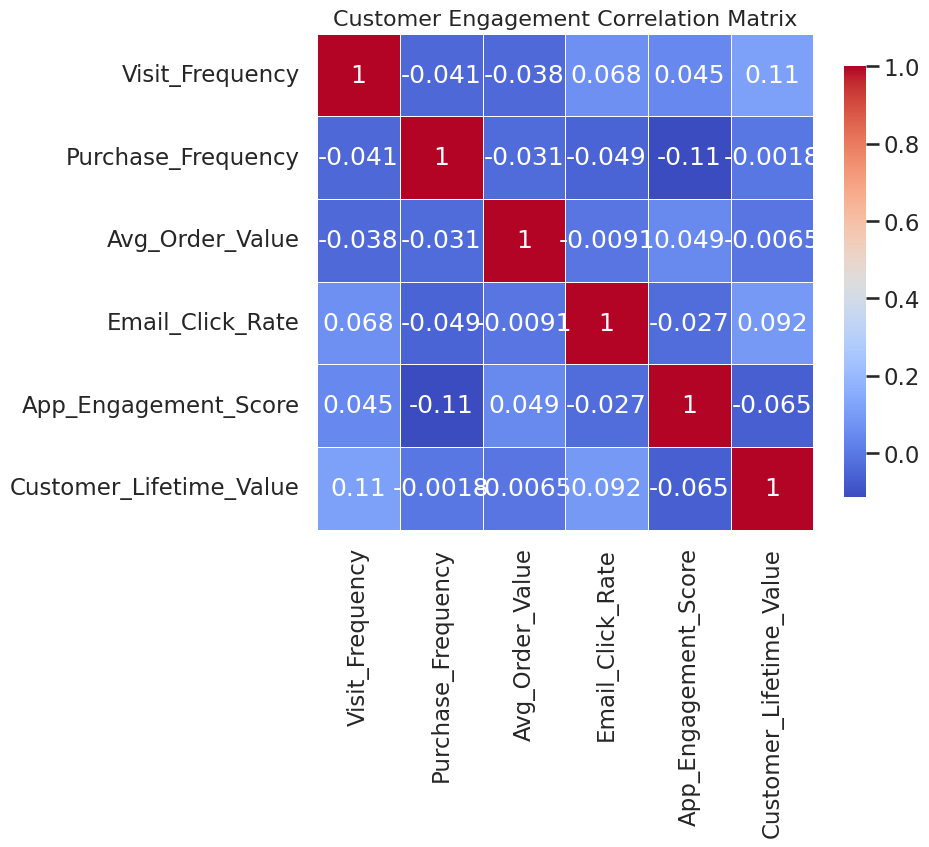

Python code for this plot:
import seaborn as sns
import matplotlib.pyplot as plt
import pandas as pd
import numpy as np

np.random.seed(42)

data = pd.DataFrame({
    "Visit_Frequency": np.random.normal(5, 2, 300),
    "Purchase_Frequency": np.random.normal(3, 1, 300),
    "Avg_Order_Value": np.random.normal(75, 20, 300),
    "Email_Click_Rate": np.random.normal(0.25, 0.08, 300),
    "App_Engagement_Score": np.random.normal(60, 15, 300),
    "Customer_Lifetime_Value": np.random.normal(500, 150, 300)
})

corr_matrix = data.corr()

sns.set_style("whitegrid")
sns.set_context("talk")

# Force exact pixel dimensions for the saved image
DESIRED_PX = 512
# Choose a dpi; figsize (in inches) * dpi = pixels
DPI = 64
figsize = (DESIRED_PX / DPI, DESIRED_PX / DPI)

plt.figure(figsize=figsize, dpi=DPI)
ax = sns.heatmap(
    corr_matrix,
    annot=True,
    cmap="coolwarm",
    linewidths=0.5,
    square=True,
    cbar_kws={"shrink": 0.7}
)

plt.title("Customer Engagement Correlation Matrix", fontsize=16)

# Save without `bbox_inches='tight'` (which can change output size)
plt.savefig("chart.png", dpi=DPI, bbox_inches=None, pad_inches=0)
plt.close()
